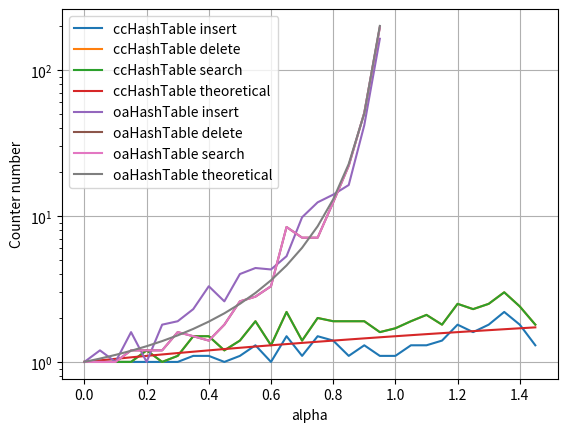
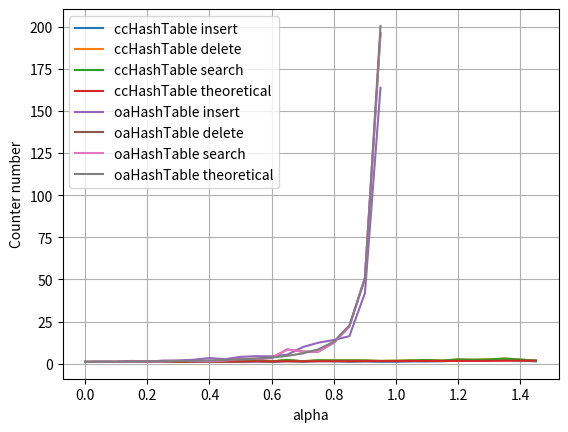

Write the Python code that produced these figures, in order.
import matplotlib.pyplot as plt

ccHashTable_alpha = [0, 0.05, 0.1, 0.15, 0.2, 0.25, 0.3, 0.35, 0.4, 0.45, 0.5, 0.55, 0.6, 0.65, 0.7, 0.75, 0.8, 0.85,
                     0.9, 0.95, 1, 1.05, 1.1, 1.15, 1.2, 1.25, 1.3, 1.35, 1.4, 1.45]
ccHashTable_insert = [1, 1, 1, 1, 1, 1, 1, 1.1, 1.1, 1, 1.1, 1.3, 1, 1.5, 1.1, 1.5, 1.4, 1.1, 1.3, 1.1, 1.1, 1.3, 1.3,
                      1.4, 1.8, 1.6, 1.8, 2.2, 1.8, 1.3]
ccHashTable_search = [1, 1, 1, 1, 1.2, 1, 1.1, 1.5, 1.5, 1.2, 1.4, 1.9, 1.3, 2.2, 1.4, 2, 1.9, 1.9, 1.9, 1.6, 1.7, 1.9,
                      2.1, 1.8, 2.5, 2.3, 2.5, 3, 2.4, 1.8]
ccHashTable_remove = [1, 1, 1, 1, 1.2, 1, 1.1, 1.5, 1.5, 1.2, 1.4, 1.9, 1.3, 2.2, 1.4, 2, 1.9, 1.9, 1.9, 1.6, 1.7, 1.9,
                      2.1, 1.8, 2.5, 2.3, 2.5, 3, 2.4, 1.8]
ccHashTable_theoretical = [1, 1.025, 1.05, 1.075, 1.1, 1.125, 1.15, 1.175, 1.2, 1.225, 1.25, 1.275, 1.3, 1.325, 1.35, 1.375,
                           1.4, 1.425, 1.45, 1.475, 1.5, 1.525, 1.55, 1.575, 1.6, 1.625, 1.65, 1.675, 1.7, 1.725]
oaHashTable_alpha = [0, 0.05, 0.1, 0.15, 0.2, 0.25, 0.3, 0.35, 0.4, 0.45, 0.5, 0.55, 0.6, 0.65, 0.7, 0.75, 0.8, 0.85,
                     0.9, 0.95]
oaHashTable_insert = [1, 1.2, 1, 1.6, 1, 1.8, 1.9, 2.3, 3.3, 2.6, 4, 4.4, 4.3, 5.3, 9.8, 12.4, 14.0, 16.3, 41.9, 163.8]
oaHashTable_search = [1, 1, 1, 1.2, 1.2, 1.2, 1.6, 1.5, 1.4, 1.8, 2.6, 2.8, 3.3, 8.4, 7.1, 7.1, 12.4, 22.1, 50.9, 196.1]
oaHashTable_remove = [1, 1, 1, 1.2, 1.2, 1.2, 1.6, 1.5, 1.4, 1.8, 2.6, 2.8, 3.3, 8.4, 7.1, 7.1, 12.4, 22.1, 50.9, 196.1]
oaHashTable_theoretical = [1, 1.05402, 1.11728, 1.19204, 1.28125, 1.38889, 1.52041, 1.68343, 1.88889, 2.15289, 2.5,
                           2.96914, 3.625, 4.58163, 6.05556, 8.5, 13, 22.7222, 50.5, 200.5]
plt.figure()
plt.ylabel('Counter number')
plt.xlabel('alpha')
plt.semilogy(ccHashTable_alpha, ccHashTable_insert, label='ccHashTable insert')
plt.semilogy(ccHashTable_alpha, ccHashTable_remove, label='ccHashTable delete')
plt.semilogy(ccHashTable_alpha, ccHashTable_search, label='ccHashTable search')
plt.semilogy(ccHashTable_alpha, ccHashTable_theoretical, label='ccHashTable theoretical')
plt.semilogy(oaHashTable_alpha, oaHashTable_insert, label='oaHashTable insert')
plt.semilogy(oaHashTable_alpha, oaHashTable_remove, label='oaHashTable delete')
plt.semilogy(oaHashTable_alpha, oaHashTable_search, label='oaHashTable search')
plt.semilogy(oaHashTable_alpha, oaHashTable_theoretical, label='oaHashTable theoretical')
plt.grid()
plt.legend()
plt.savefig('performance_lg.png')
plt.figure()
plt.ylabel('Counter number')
plt.xlabel('alpha')
plt.plot(ccHashTable_alpha, ccHashTable_insert, label='ccHashTable insert')
plt.plot(ccHashTable_alpha, ccHashTable_remove, label='ccHashTable delete')
plt.plot(ccHashTable_alpha, ccHashTable_search, label='ccHashTable search')
plt.plot(ccHashTable_alpha, ccHashTable_theoretical, label='ccHashTable theoretical')
plt.plot(oaHashTable_alpha, oaHashTable_insert, label='oaHashTable insert')
plt.plot(oaHashTable_alpha, oaHashTable_remove, label='oaHashTable delete')
plt.plot(oaHashTable_alpha, oaHashTable_search, label='oaHashTable search')
plt.plot(oaHashTable_alpha, oaHashTable_theoretical, label='oaHashTable theoretical')
plt.grid()
plt.legend()
plt.savefig('performance.png')
